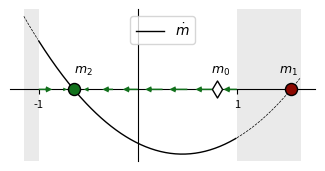

The matplotlib source for this figure: (Note: this script raises an exception after producing the figure.)
#!/usr/bin/env python3
# -*- coding: utf-8 -*-
"""
Created on Tue Apr 25 19:21:15 2023

@author: vito.dichio
"""

import numpy as np

def to_spin(x):
    return 2*x-1

def to_edge(x):
    return (1+x)/2

N = 10; L = int(N*(N-1)/2)

mu = 1/L
rho = 2e2

#%%
d0 = .9
m0 = to_spin(d0)

lam = 2*L/rho

m1 = lam + (1+lam**2)**(1/2)
m2 = lam - (1+lam**2)**(1/2)

def dmdt(m,L,mu,rho):
    phi = mu*rho
    return -2*mu*m-phi/(2*L)*(1-m**2)
dmdtv = np.vectorize(dmdt)

def mt(t,L,mu,rho):
    return m2*(1+(m1/m2-1)/(1+(m1-m0)/(m0-m2)*np.exp(2*mu*t*(1+lam**(-2))**(1/2))))   
mt = np.vectorize(mt)

#%%

import matplotlib.pyplot as plt
import seaborn as sns

cm = 1/2.54  # centimeters in inches
mylabelsize=9
myfontsize=10

#%% Vector field ode

fig, ax = plt.subplots(figsize=(10*cm,5*cm))

mylabelsize=8
myfontsize=9

xmin = -1.15
xmax = 1.65
epsx = .06
epsy = 1.5e-2

cz = sns.color_palette("dark")
cz1 = sns.color_palette("tab10")

plt.axvspan(xmin, -1., facecolor='0.2', alpha=0.1)
plt.axvspan(1, xmax, facecolor='.2', alpha=0.1)

m = np.arange(-1,1,.01)
plt.plot(m,dmdtv(m,L,mu,rho),zorder=1,label=r'$\dot{m}$',c='k',lw=1)   

m = np.arange(xmin,-1,.01)
plt.plot(m,dmdtv(m,L,mu,rho),zorder=1,c='k',ls='--',lw=.5)  
m = np.arange(1,xmax,.01)
plt.plot(m,dmdtv(m,L,mu,rho),zorder=1,c='k',ls='--',lw=.5)  

plt.scatter(m0,0,s=75,color='w',marker="d",linewidth=1,edgecolors='k',zorder=3)
ax.annotate('$m_0$', (m0,0), xytext=(m0-epsx,epsy),fontsize=myfontsize)
plt.scatter(m1,0,s=75,color=cz[3],linewidth=1,edgecolors='k',zorder=3)
ax.annotate('$m_1$', (m1,0), xytext=(m1-2*epsx, epsy),fontsize=myfontsize)
plt.scatter(m2,0,s=75,c=cz[2],linewidth=1,edgecolors='k',zorder=3)
ax.annotate('$m_2$', (m2,0), xytext=(m2, epsy),fontsize=myfontsize)

#X = np.arange(-1,1,0.2)
#Y = np.repeat(0,len(X))
#plt.quiver([X,Y],[np.sign(dmdtv(X,L,mu,rho),Y)])

x_pos = np.arange(-1,1.1,0.25)
y_pos = [0 for i in range(len(x_pos))]

x_direct = dmdtv(x_pos,L,mu,rho)

ax.quiver(x_pos, y_pos, x_direct, y_pos, alpha=1, scale=1, width=5e-3,headwidth=4,headlength=4,color=cz[2],zorder=3)       
       
plt.legend(loc=9)
#plt.xlabel('$m$',fontsize=myfontsize)
#ax.xaxis.set_label_coords(1., .55)

ax.spines['top'].set_visible(False)
ax.spines['right'].set_visible(False)
ax.spines['left'].set_position(('data', 0))
ax.spines['bottom'].set_position(('data', 0))

ax.set_xticks([-1.0,1.0])

plt.xticks(fontsize=mylabelsize)
plt.yticks(fontsize=mylabelsize)
ax.set(yticklabels=[])  # remove the tick labels
ax.tick_params(left=False)  # remove the ticks

plt.savefig('output/dec_approx/dmdt.png', dpi=1200, bbox_inches = "tight") 


#%% solution

fig, ax = plt.subplots(figsize=(15*cm,7.5*cm))

t = np.arange(1,100,1)

epsx = 1

d0 = .9
m0 = to_spin(d0)

cz = sns.color_palette("tab10")


plt.plot(t,to_edge(mt(t,L,mu,rho)),c=cz[0],label=r'$\bar{\mu}$')
plt.plot(t,to_edge(mt(t,L,2*mu,rho)),c=cz[1],label=r'$2\bar{\mu}$')
plt.plot(t,to_edge(mt(t,L,3*mu,rho)),c=cz[5],label=r'$3\bar{\mu}$')


cz = sns.color_palette("dark")
plt.scatter(0,to_edge(m0),s=150,color='w',marker="d",linewidth=1,edgecolors='k',zorder=3)
ax.annotate('$d_0$', (0,to_edge(m0)), xytext=(2*epsx, to_edge(m0)+epsy))
plt.scatter(0,to_edge(m2),s=150,c=cz[2],linewidth=1,edgecolors='k',zorder=3)
ax.annotate('$d_2$', (0,to_edge(m2)), xytext=(2*epsx, to_edge(m2)+epsy))

plt.legend(loc=4,ncol=3)
plt.ylim([0,1])

ax.set_yticks([.5,1.0])

plt.xlabel('t',fontsize=myfontsize)
ax.xaxis.set_label_coords(1., -0.1)
plt.ylabel('$d_t$',fontsize=myfontsize,rotation=0)
ax.yaxis.set_label_coords(0.05, 1.05)  

ax.spines['top'].set_visible(False)
ax.spines['right'].set_visible(False)
ax.spines['left'].set_position(('data', 0))
#ax.spines['bottom'].set_position(('data', 0))

plt.xticks(fontsize=mylabelsize)
plt.yticks(fontsize=mylabelsize)

plt.savefig('output/dec_approx/mt.png', dpi=1200, bbox_inches = "tight") 
